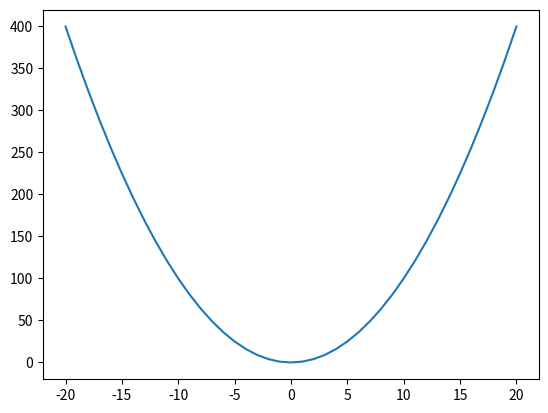

Source code (Python):
#! Program Files (x86)/PythonDownload/python
import matplotlib.pyplot as plt
def myGraph(x,y):
    plt.plot(x,y)
    plt.show()
    return 0

def determineY(x):
    length = len(x)
    y = []
    for i in range(length):
        y.append(x[i]**2) 
    return y

ourX = range(-20,21)
ourY = determineY(ourX)
myGraph(ourX,ourY)

